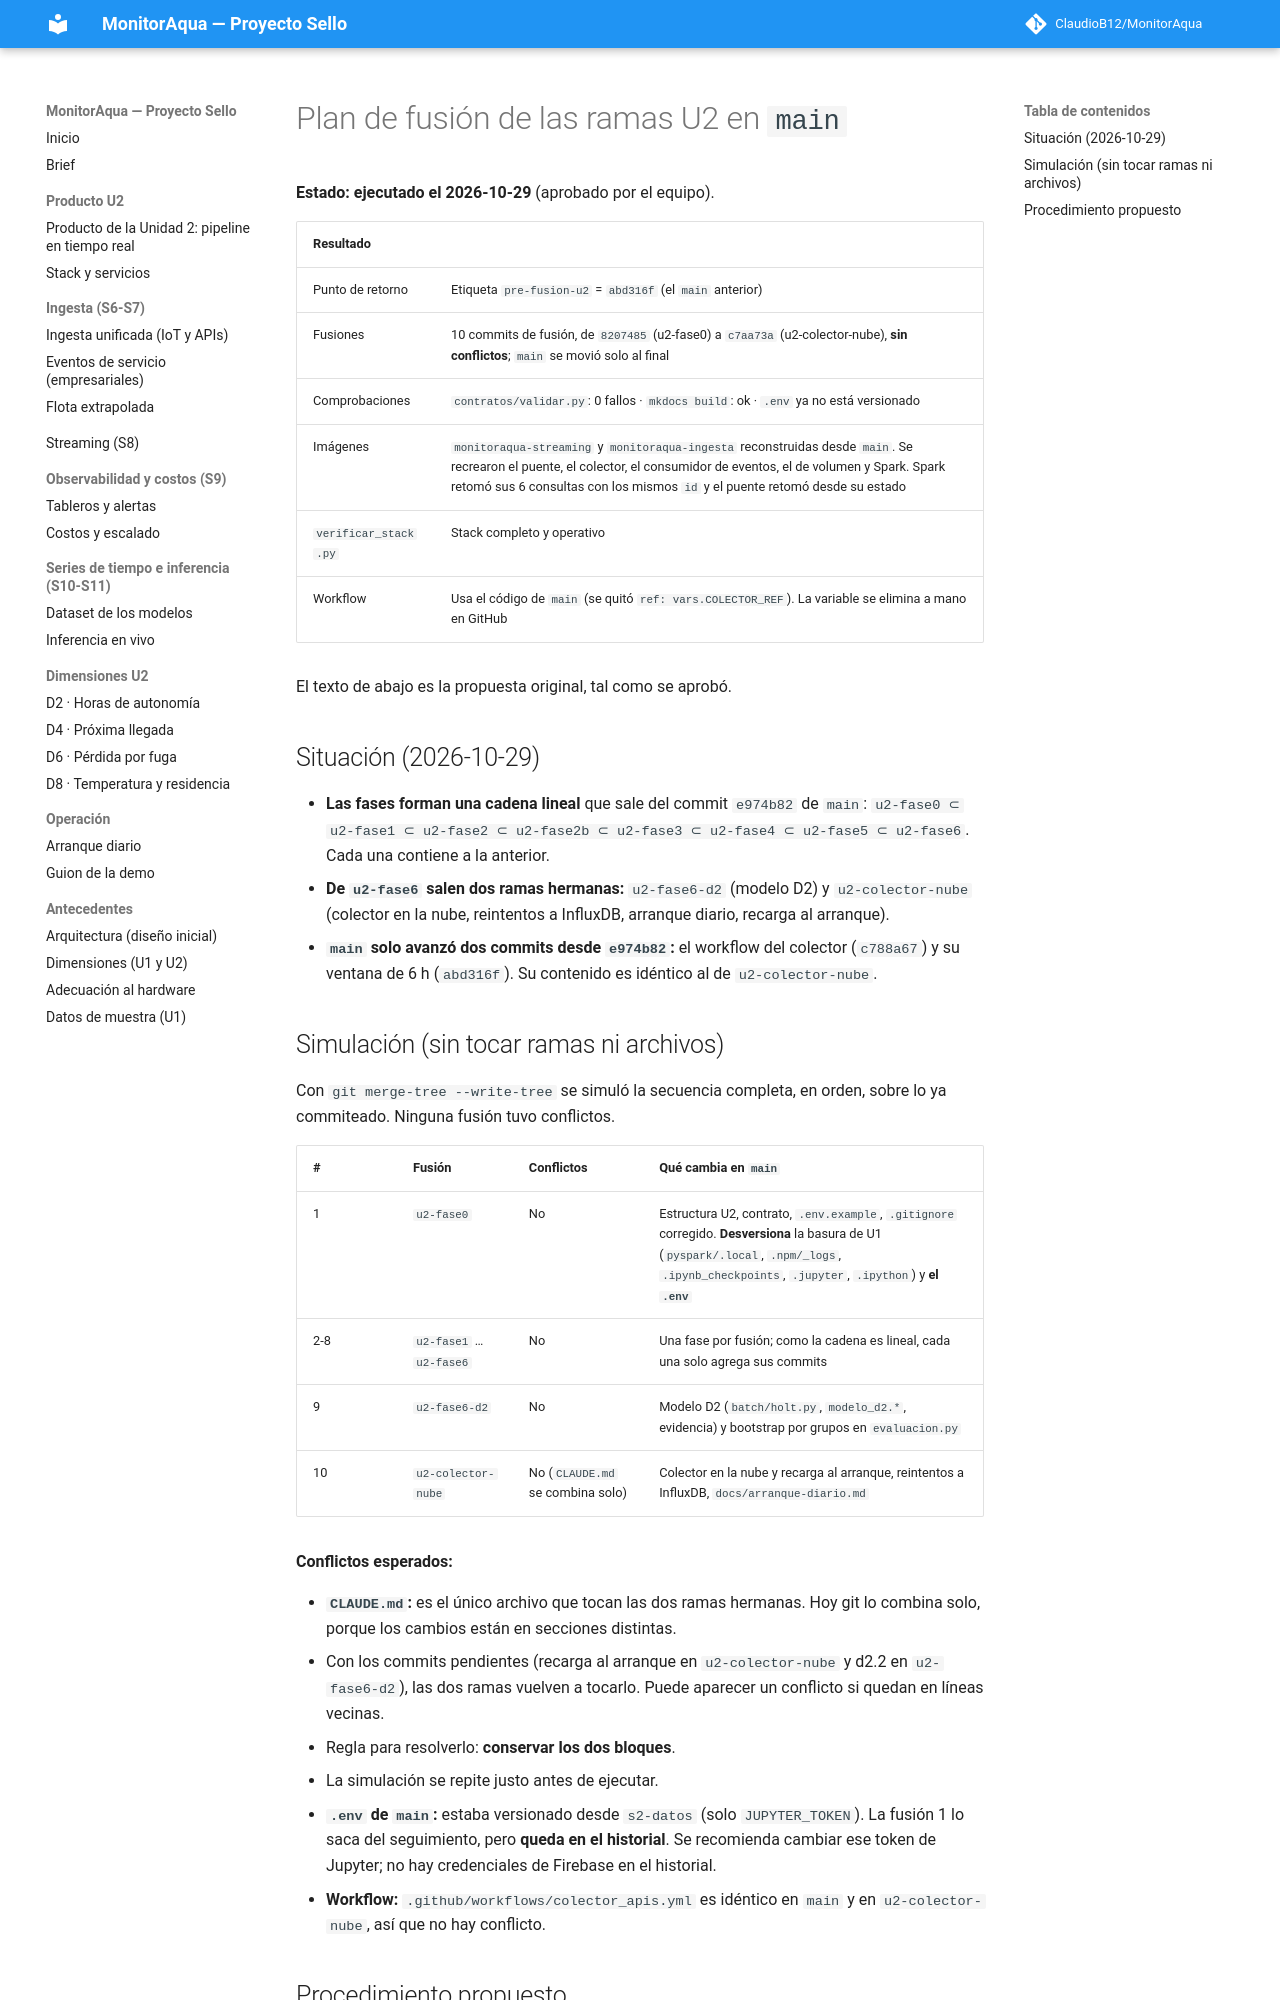

repository: ClaudioB12/MonitorAqua · page: plan-fusion-u2/index.html · generator: mkdocs

# Plan de fusión de las ramas U2 en `main`

**Estado: ejecutado el 2026-10-29** (aprobado por el equipo).

| Resultado | |
|---|---|
| Punto de retorno | Etiqueta `pre-fusion-u2` = `abd316f` (el `main` anterior) |
| Fusiones | 10 commits de fusión, de `8207485` (u2-fase0) a `c7aa73a` (u2-colector-nube), **sin conflictos**; `main` se movió solo al final |
| Comprobaciones | `contratos/validar.py`: 0 fallos · `mkdocs build`: ok · `.env` ya no está versionado |
| Imágenes | `monitoraqua-streaming` y `monitoraqua-ingesta` reconstruidas desde `main`. Se recrearon el puente, el colector, el consumidor de eventos, el de volumen y Spark. Spark retomó sus 6 consultas con los mismos `id` y el puente retomó desde su estado |
| `verificar_stack.py` | Stack completo y operativo |
| Workflow | Usa el código de `main` (se quitó `ref: vars.COLECTOR_REF`). La variable se elimina a mano en GitHub |

El texto de abajo es la propuesta original, tal como se aprobó.

## Situación (2026-10-29)

- **Las fases forman una cadena lineal** que sale del commit `e974b82` de `main`: `u2-fase0 ⊂ u2-fase1 ⊂ u2-fase2 ⊂
  u2-fase2b ⊂ u2-fase3 ⊂ u2-fase4 ⊂ u2-fase5 ⊂ u2-fase6`. Cada una contiene a la anterior.
- **De `u2-fase6` salen dos ramas hermanas:** `u2-fase6-d2` (modelo D2) y `u2-colector-nube` (colector en la nube,
  reintentos a InfluxDB, arranque diario, recarga al arranque).
- **`main` solo avanzó dos commits desde `e974b82`:** el workflow del colector (`c788a67`) y su ventana de 6 h
  (`abd316f`). Su contenido es idéntico al de `u2-colector-nube`.

## Simulación (sin tocar ramas ni archivos)

Con `git merge-tree --write-tree` se simuló la secuencia completa, en orden, sobre lo ya commiteado. Ninguna
fusión tuvo conflictos.

| # | Fusión | Conflictos | Qué cambia en `main` |
|---|---|---|---|
| 1 | `u2-fase0` | No | Estructura U2, contrato, `.env.example`, `.gitignore` corregido. **Desversiona** la basura de U1 (`pyspark/.local`, `.npm/_logs`, `.ipynb_checkpoints`, `.jupyter`, `.ipython`) y **el `.env`** |
| 2-8 | `u2-fase1` … `u2-fase6` | No | Una fase por fusión; como la cadena es lineal, cada una solo agrega sus commits |
| 9 | `u2-fase6-d2` | No | Modelo D2 (`batch/holt.py`, `modelo_d2.*`, evidencia) y bootstrap por grupos en `evaluacion.py` |
| 10 | `u2-colector-nube` | No (`CLAUDE.md` se combina solo) | Colector en la nube y recarga al arranque, reintentos a InfluxDB, `docs/arranque-diario.md` |

**Conflictos esperados:**
- **`CLAUDE.md`:** es el único archivo que tocan las dos ramas hermanas. Hoy git lo combina solo, porque los
  cambios están en secciones distintas.
  - Con los commits pendientes (recarga al arranque en `u2-colector-nube` y d2.2 en `u2-fase6-d2`), las dos ramas
    vuelven a tocarlo. Puede aparecer un conflicto si quedan en líneas vecinas.
  - Regla para resolverlo: **conservar los dos bloques**.
  - La simulación se repite justo antes de ejecutar.
- **`.env` de `main`:** estaba versionado desde `s2-datos` (solo `JUPYTER_TOKEN`). La fusión 1 lo saca del
  seguimiento, pero **queda en el historial**. Se recomienda cambiar ese token de Jupyter; no hay credenciales de
  Firebase en el historial.
- **Workflow:** `.github/workflows/colector_apis.yml` es idéntico en `main` y en `u2-colector-nube`, así que no hay
  conflicto.
